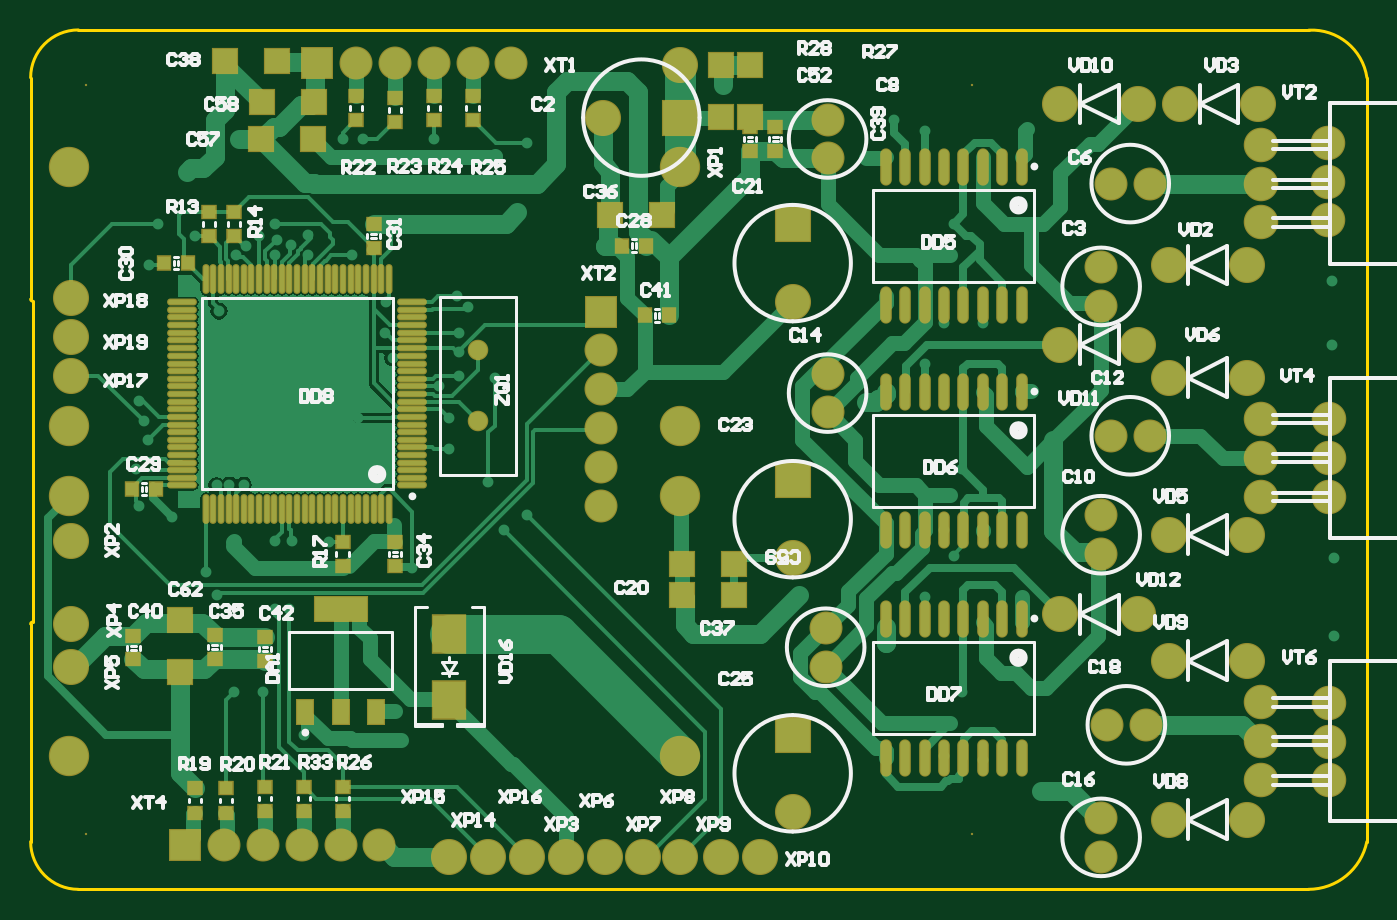
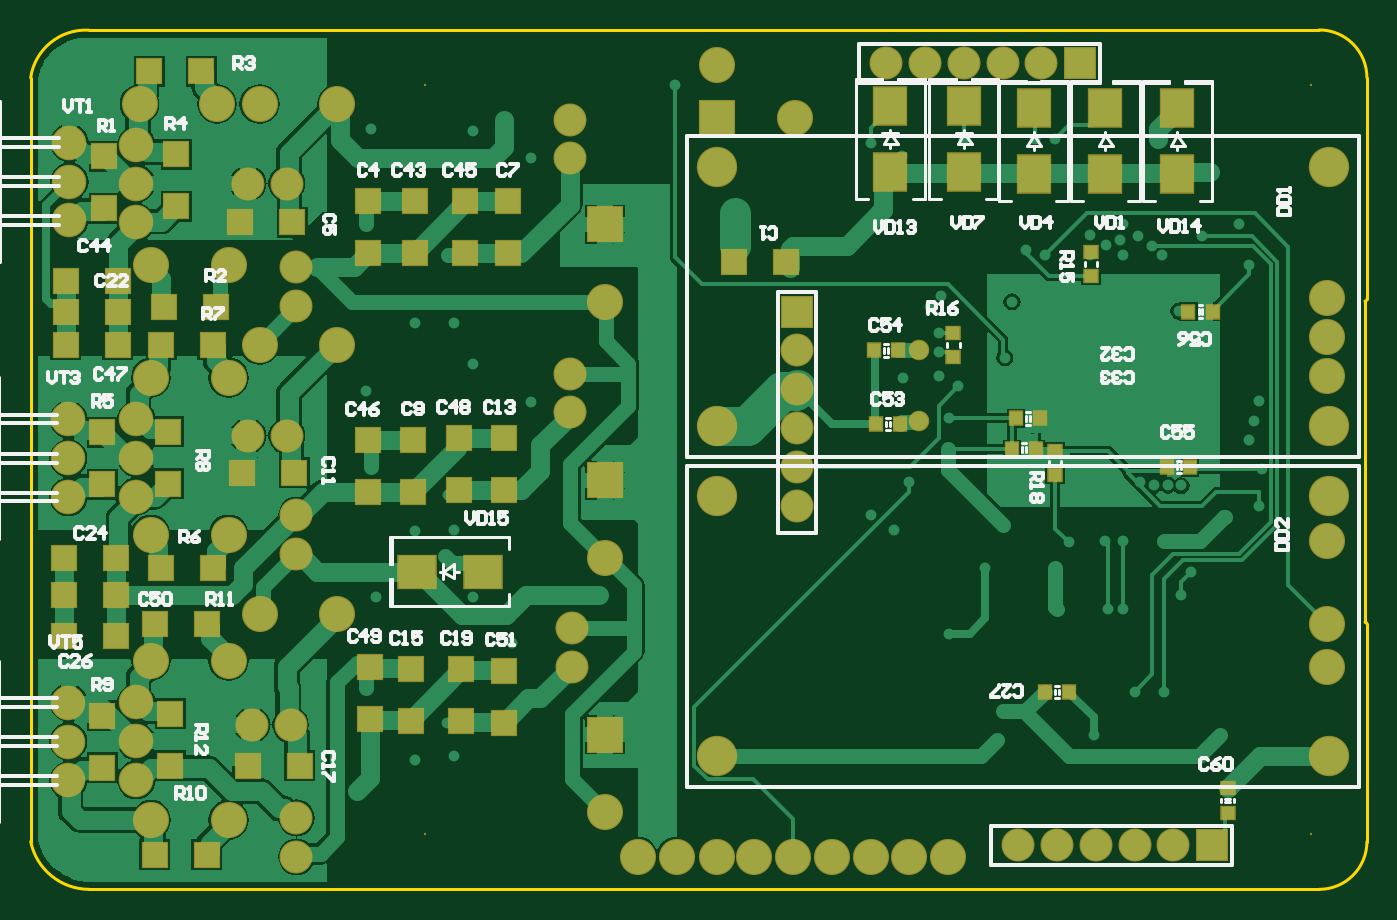
Circuit board: 7 layer files. Board 87.5 x 56.3 mm.
- bottom_copper: BLDC_v4.GBL (37249 bytes)
- bottom_silk: BLDC_v4.GBO (20116 bytes)
- bottom_mask: BLDC_v4.GBS (4180 bytes)
- outline: BLDC_v4.GKO (604 bytes)
- top_copper: BLDC_v4.GTL (30260 bytes)
- top_silk: BLDC_v4.GTO (30582 bytes)
- top_mask: BLDC_v4.GTS (6024 bytes)

=== bottom_copper: BLDC_v4.GBL (37249 bytes, source omitted) ===
=== bottom_silk: BLDC_v4.GBO (20116 bytes, source omitted) ===
=== bottom_mask: BLDC_v4.GBS ===
G04*
G04 #@! TF.GenerationSoftware,Altium Limited,Altium Designer,19.0.10 (269)*
G04*
G04 Layer_Color=16711935*
%FSLAX23Y23*%
%MOIN*%
G70*
G01*
G75*
%ADD14R,0.040X0.037*%
%ADD15R,0.070X0.070*%
%ADD16R,0.070X0.070*%
%ADD19R,0.037X0.040*%
%ADD20R,0.091X0.102*%
%ADD25C,0.104*%
%ADD26C,0.089*%
%ADD27C,0.085*%
%ADD28C,0.093*%
%ADD29R,0.093X0.093*%
%ADD30R,0.093X0.093*%
%ADD31R,0.085X0.085*%
%ADD32C,0.053*%
%ADD33R,0.085X0.085*%
%ADD34C,0.006*%
%ADD63R,0.102X0.091*%
D14*
X4825Y3484D02*
D03*
Y3546D02*
D03*
X4732Y4058D02*
D03*
Y3997D02*
D03*
X4380Y2676D02*
D03*
Y2614D02*
D03*
X5087Y3851D02*
D03*
Y3789D02*
D03*
D15*
X7110Y3461D02*
D03*
Y3595D02*
D03*
X7105Y2735D02*
D03*
Y2869D02*
D03*
X6590Y2855D02*
D03*
Y2989D02*
D03*
X6245Y2980D02*
D03*
Y2846D02*
D03*
X6485Y2850D02*
D03*
Y2984D02*
D03*
X6355D02*
D03*
Y2850D02*
D03*
X6595Y3440D02*
D03*
Y3574D02*
D03*
X6480Y3441D02*
D03*
Y3575D02*
D03*
X6245Y3579D02*
D03*
Y3445D02*
D03*
X6360Y3579D02*
D03*
Y3445D02*
D03*
X6595Y4056D02*
D03*
Y4190D02*
D03*
X6345D02*
D03*
Y4056D02*
D03*
X6475D02*
D03*
Y4190D02*
D03*
X6235D02*
D03*
Y4056D02*
D03*
X7280Y2864D02*
D03*
Y2730D02*
D03*
X7090Y4176D02*
D03*
Y4310D02*
D03*
X7280Y3594D02*
D03*
Y3460D02*
D03*
X7275Y4305D02*
D03*
Y4171D02*
D03*
D16*
X7246Y3270D02*
D03*
X7380D02*
D03*
X7246Y3175D02*
D03*
X7380D02*
D03*
X7245Y3070D02*
D03*
X7379D02*
D03*
X7159Y4525D02*
D03*
X7025D02*
D03*
X7240Y3820D02*
D03*
X7374D02*
D03*
X7241Y3985D02*
D03*
X7375D02*
D03*
X7144Y3100D02*
D03*
X7010D02*
D03*
X7129Y3245D02*
D03*
X6995D02*
D03*
X6925Y4135D02*
D03*
X6791D02*
D03*
X6920Y3490D02*
D03*
X6786D02*
D03*
X7145Y2505D02*
D03*
X7011D02*
D03*
X6905Y2735D02*
D03*
X6771D02*
D03*
X5518Y4032D02*
D03*
X5652D02*
D03*
X7241Y3905D02*
D03*
X7375D02*
D03*
X7122Y3918D02*
D03*
X6988D02*
D03*
X7129Y3820D02*
D03*
X6995D02*
D03*
D19*
X4481Y3905D02*
D03*
X4419D02*
D03*
X4926Y3630D02*
D03*
X4864D02*
D03*
X4936Y3550D02*
D03*
X4874D02*
D03*
X4476Y3505D02*
D03*
X4537D02*
D03*
X4851Y2925D02*
D03*
X4789D02*
D03*
X5286Y3615D02*
D03*
X5224D02*
D03*
X5291Y3805D02*
D03*
X5229D02*
D03*
D20*
X4510Y4430D02*
D03*
Y4260D02*
D03*
X5250Y4435D02*
D03*
Y4265D02*
D03*
X5060Y4435D02*
D03*
Y4265D02*
D03*
X4880Y4430D02*
D03*
Y4260D02*
D03*
X4695Y4430D02*
D03*
Y4260D02*
D03*
D25*
X5695Y3610D02*
D03*
X4120D02*
D03*
X5695Y4279D02*
D03*
X4120D02*
D03*
X5695Y2760D02*
D03*
X4120D02*
D03*
X5695Y3429D02*
D03*
X4120D02*
D03*
D26*
X7365Y4240D02*
D03*
Y4340D02*
D03*
Y4140D02*
D03*
X7368Y3527D02*
D03*
Y3627D02*
D03*
Y3427D02*
D03*
X7193Y2798D02*
D03*
Y2698D02*
D03*
Y2898D02*
D03*
Y4235D02*
D03*
Y4135D02*
D03*
Y4335D02*
D03*
Y3528D02*
D03*
Y3428D02*
D03*
Y3628D02*
D03*
X7368Y2797D02*
D03*
Y2897D02*
D03*
Y2697D02*
D03*
D27*
X6805Y4235D02*
D03*
X6905D02*
D03*
X6070Y2990D02*
D03*
Y3090D02*
D03*
X6075Y4300D02*
D03*
Y4400D02*
D03*
X5260Y4545D02*
D03*
X4860D02*
D03*
X5060D02*
D03*
X5160D02*
D03*
X4960D02*
D03*
X4920Y2530D02*
D03*
X4520D02*
D03*
X4720D02*
D03*
X4820D02*
D03*
X4620D02*
D03*
X6780Y3920D02*
D03*
Y4020D02*
D03*
Y3280D02*
D03*
Y3380D02*
D03*
X6805Y3585D02*
D03*
X6905D02*
D03*
X6075Y3645D02*
D03*
Y3745D02*
D03*
X6780Y2500D02*
D03*
Y2600D02*
D03*
X6795Y2840D02*
D03*
X6895D02*
D03*
X5490Y3405D02*
D03*
Y3805D02*
D03*
Y3605D02*
D03*
Y3505D02*
D03*
Y3705D02*
D03*
D28*
X5900Y2500D02*
D03*
X5800D02*
D03*
X5695D02*
D03*
X5100D02*
D03*
X5600D02*
D03*
X5500D02*
D03*
X5985Y3930D02*
D03*
X7155Y4025D02*
D03*
X6955D02*
D03*
X5695Y4540D02*
D03*
X6875Y3125D02*
D03*
X6675D02*
D03*
X6875Y3820D02*
D03*
X6675D02*
D03*
X6875Y4440D02*
D03*
X6675D02*
D03*
X7184D02*
D03*
X6984D02*
D03*
X7155Y3735D02*
D03*
X6955D02*
D03*
X5495Y4405D02*
D03*
X4125Y3940D02*
D03*
Y3840D02*
D03*
Y3740D02*
D03*
Y3315D02*
D03*
Y2990D02*
D03*
Y3100D02*
D03*
X5200Y2500D02*
D03*
X5300D02*
D03*
X5400D02*
D03*
X5985Y3270D02*
D03*
X7155Y3330D02*
D03*
X6955D02*
D03*
X5985Y2615D02*
D03*
X7155Y2595D02*
D03*
X6955D02*
D03*
X7155Y3005D02*
D03*
X6955D02*
D03*
D29*
X5985Y4130D02*
D03*
Y3470D02*
D03*
Y2815D02*
D03*
D30*
X5695Y4405D02*
D03*
D31*
X4760Y4545D02*
D03*
X4420Y2530D02*
D03*
D32*
X5175Y3622D02*
D03*
Y3805D02*
D03*
D33*
X5490Y3905D02*
D03*
D34*
X6448Y2559D02*
D03*
Y4488D02*
D03*
X4164Y2559D02*
D03*
Y4488D02*
D03*
D63*
X6470Y3235D02*
D03*
X6300D02*
D03*
M02*

=== outline: BLDC_v4.GKO ===
G04*
G04 #@! TF.GenerationSoftware,Altium Limited,Altium Designer,19.0.10 (269)*
G04*
G04 Layer_Color=16711935*
%FSLAX23Y23*%
%MOIN*%
G70*
G01*
G75*
%ADD13C,0.008*%
D13*
X4021Y2539D02*
G03*
X4144Y2416I123J-0D01*
G01*
X7314Y2416D02*
G03*
X7465Y2539I0J154D01*
G01*
X7465Y4508D02*
G03*
X7315Y4631I-142J-21D01*
G01*
X4144D02*
G03*
X4021Y4508I-0J-123D01*
G01*
Y3937D02*
G03*
X4026Y3932I5J0D01*
G01*
Y3105D02*
G03*
X4021Y3100I0J-5D01*
G01*
X4144Y2416D02*
X7314Y2416D01*
X7465Y4508D02*
X7465Y2539D01*
X4144Y4631D02*
X7315D01*
X4021Y3937D02*
Y4508D01*
X4026Y3105D02*
Y3932D01*
X4021Y3100D02*
X4021Y2539D01*
M02*

=== top_copper: BLDC_v4.GTL (30260 bytes, source omitted) ===
=== top_silk: BLDC_v4.GTO (30582 bytes, source omitted) ===
=== top_mask: BLDC_v4.GTS (6024 bytes, source omitted) ===
